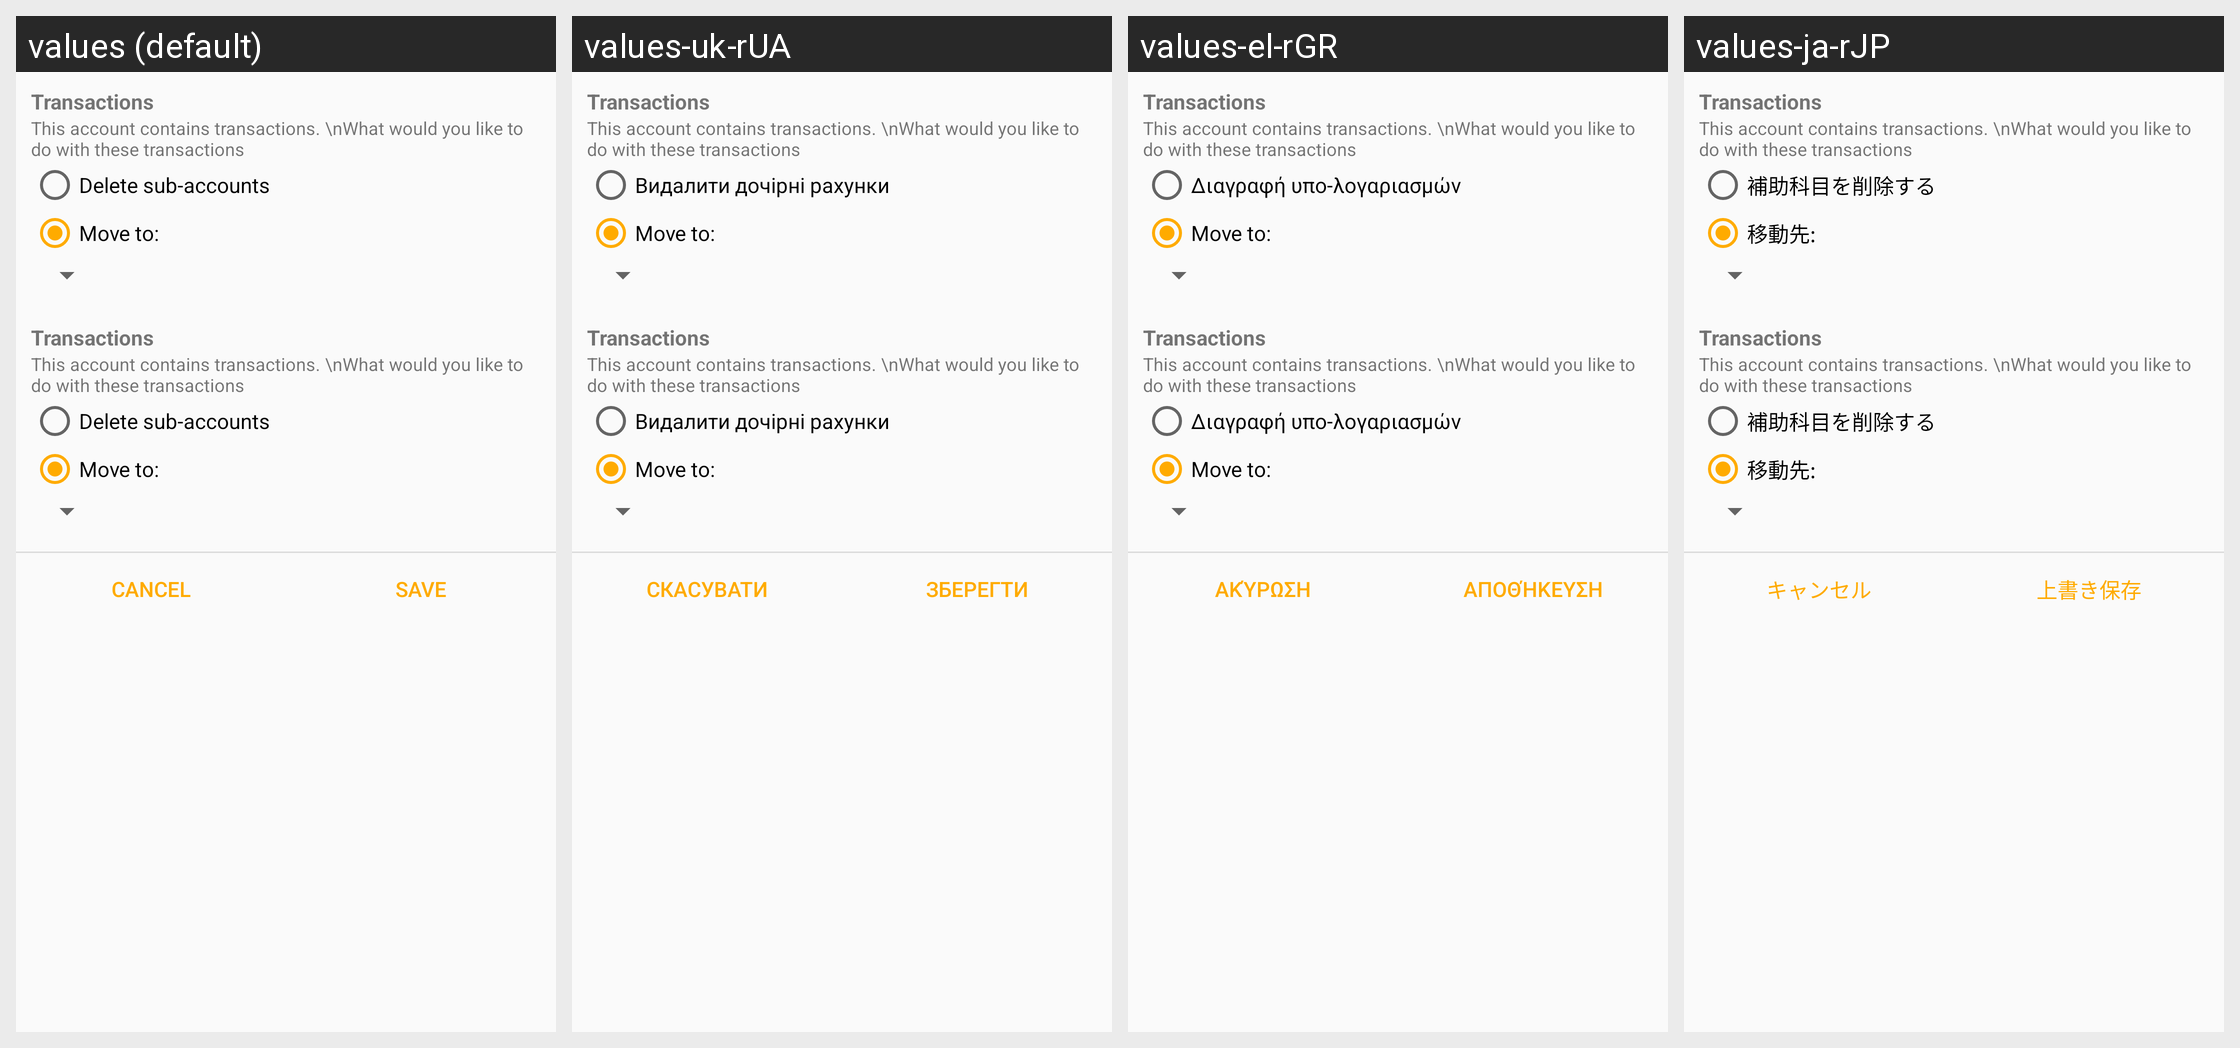

Here is an Android app screen in its default locale and in the app's own translations. Write out the translated-string differences for the strings that appear on this screen.
Android screen res/layout/dialog_account_delete.xml rendered under 4 locales, left to right: values (default), values-uk-rUA, values-el-rGR, values-ja-rJP. Device: Nexus 5 (rendered at 1080×1920; each locale shown at half size, 540×960, under a caption strip naming it); theme Theme.GnucashTheme.NoActionBar.
Other locales in the repository, not shown: values-af-rZA, values-ar-rSA, values-ca-rES, values-cs-rCZ, values-da-rDK, values-de, values-el, values-en-rGB, values-es, values-es-rMX, values-fa-rIR, values-fi-rFI, values-fr, values-hr, values-hu, values-hu-rHU, values-in-rID, values-it, values-it-rIT, values-iw-rIL, values-ko-rKR, values-lv-rLV, values-nb, values-nl, values-nl-rNL, values-no-rNO, values-pl, values-pl-rPL, values-pt, values-pt-rBR, values-pt-rPT, values-ro-rRO, values-ru, values-sr-rSP, values-sv-rSE, values-tr-rTR, values-uk, values-vi-rVN, values-zh, values-zh-rCN, values-zh-rTW.
Strings drawn on this screen, with the default value and each locale's value (text and hints the layout hard-codes, and strings that could not be matched under every locale, appear in the picture but are not listed):

btn_cancel
  values: Cancel
  values-uk-rUA: Скасувати
  values-el-rGR: Ακύρωση
  values-ja-rJP: キャンセル

btn_save
  values: Save
  values-uk-rUA: Зберегти
  values-el-rGR: Αποθήκευση
  values-ja-rJP: 上書き保存
